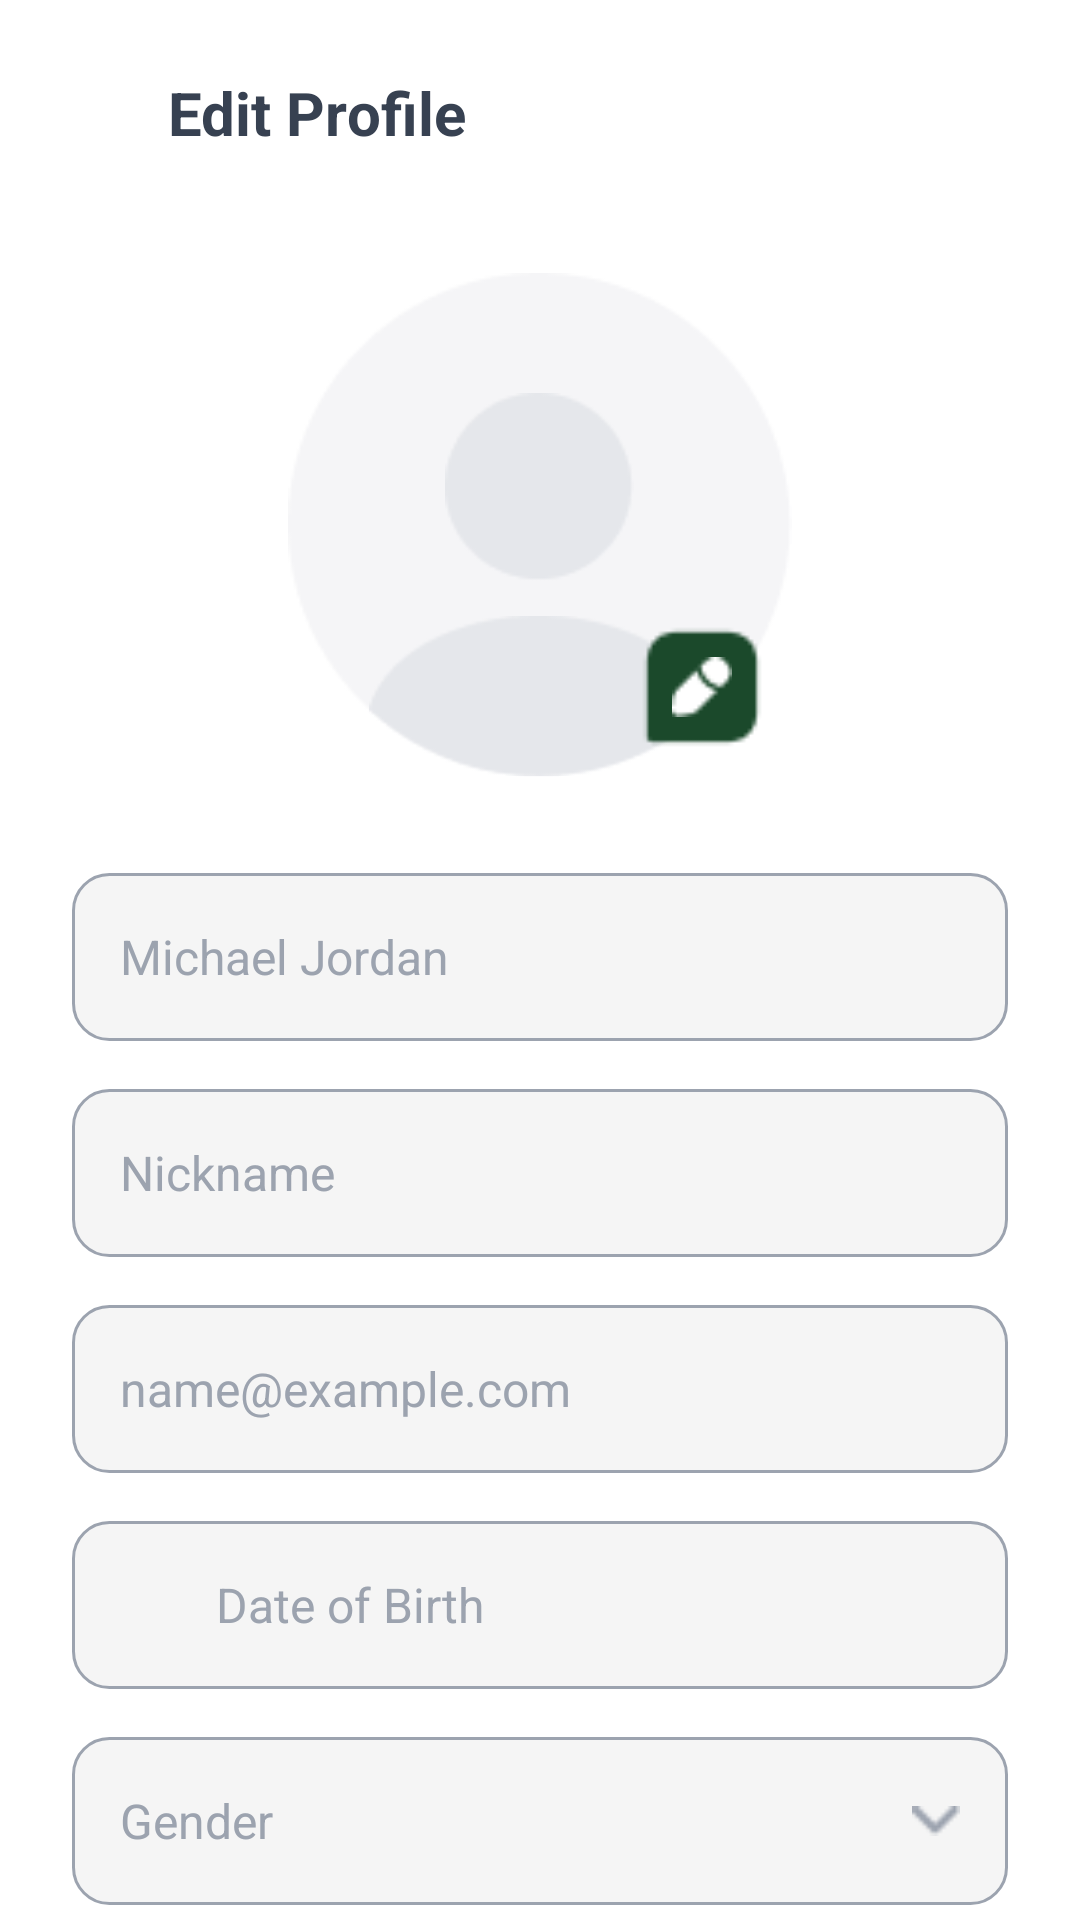

Write the Android layout XML for this screen, with the resource values it uses.
<!-- AndroidManifest.xml: application theme Theme.I230011_i230646_i230509_MedQue -->
<!-- res/layout/editprofile.xml -->
<?xml version="1.0" encoding="utf-8"?>
<RelativeLayout xmlns:android="http://schemas.android.com/apk/res/android"
    android:layout_width="match_parent"
    android:layout_height="match_parent"
    android:background="@color/white"
    android:id="@+id/edit_profile_screen">

    
    <RelativeLayout
        android:id="@+id/headerLayout"
        android:layout_width="match_parent"
        android:layout_height="wrap_content"
        android:layout_marginTop="16dp"
        android:paddingStart="16dp"
        android:paddingEnd="16dp"
        android:paddingTop="8dp"
        android:paddingBottom="8dp">

        <ImageView
            android:id="@+id/btnBack"
            android:layout_width="24dp"
            android:layout_height="24dp"
            android:layout_centerVertical="true"
            android:src="@drawable/back" />

        <TextView
            android:layout_width="wrap_content"
            android:layout_height="wrap_content"
            android:layout_toEndOf="@id/btnBack"
            android:layout_centerVertical="true"
            android:layout_marginStart="16dp"
            android:text="@string/edit_profile_title"
            android:textColor="@color/header_text"
            android:textSize="20sp"
            android:textStyle="bold" />
    </RelativeLayout>

    
    <ScrollView
        android:layout_width="match_parent"
        android:layout_height="match_parent"
        android:layout_below="@id/headerLayout"
        android:fillViewport="true"
        android:scrollbars="none">

        <LinearLayout
            android:layout_width="match_parent"
            android:layout_height="wrap_content"
            android:orientation="vertical"
            android:paddingStart="24dp"
            android:paddingEnd="24dp"
            android:paddingTop="32dp"
            android:paddingBottom="24dp">

            
            <RelativeLayout
                android:layout_width="wrap_content"
                android:layout_height="wrap_content"
                android:layout_gravity="center_horizontal"
                android:layout_marginBottom="32dp">

                
                <ImageView
                    android:id="@+id/outerCircle"
                    android:layout_width="168dp"
                    android:layout_height="168dp"
                    android:src="@drawable/dp_circle" />

                
                <ImageView
                    android:id="@+id/innerCircle"
                    android:layout_width="63dp"
                    android:layout_height="63dp"
                    android:layout_alignTop="@id/outerCircle"
                    android:layout_centerHorizontal="true"
                    android:layout_marginTop="40dp"
                    android:src="@drawable/inner_circle" />

                
                <ImageView
                    android:id="@+id/bottomOval"
                    android:layout_width="114dp"
                    android:layout_height="54dp"
                    android:layout_alignBottom="@id/outerCircle"
                    android:layout_centerHorizontal="true"

                    android:src="@drawable/inner_bottom_oval" />

                
                <RelativeLayout
                    android:id="@+id/editPhotoButton"
                    android:layout_width="wrap_content"
                    android:layout_height="wrap_content"
                    android:layout_alignEnd="@id/outerCircle"
                    android:layout_alignBottom="@id/outerCircle"
                    android:layout_marginEnd="8dp"
                    android:layout_marginBottom="8dp"
                    android:clickable="true"
                    android:focusable="true">

                    <View
                        android:id="@+id/editButtonBg"
                        android:layout_width="44dp"
                        android:layout_height="44dp"
                        android:background="@drawable/edit_button" />

                    <ImageView
                        android:layout_width="20dp"
                        android:layout_height="20dp"
                        android:layout_centerInParent="true"
                        android:src="@drawable/pencil_icon" />
                </RelativeLayout>
            </RelativeLayout>

            
            <EditText
                android:id="@+id/etFullName"
                android:layout_width="match_parent"
                android:layout_height="56dp"
                android:layout_marginBottom="16dp"
                android:background="@drawable/input_background"
                android:hint="@string/full_name_hint"
                android:inputType="textPersonName"
                android:paddingStart="16dp"
                android:paddingEnd="16dp"
                android:textColor="@color/text_primary"
                android:textColorHint="@color/text_hint"
                android:textSize="16sp" />

            
            <EditText
                android:id="@+id/etNickname"
                android:layout_width="match_parent"
                android:layout_height="56dp"
                android:layout_marginBottom="16dp"
                android:background="@drawable/input_background"
                android:hint="@string/nickname_hint"
                android:inputType="text"
                android:paddingStart="16dp"
                android:paddingEnd="16dp"
                android:textColor="@color/text_primary"
                android:textColorHint="@color/text_hint"
                android:textSize="16sp" />

            
            <EditText
                android:id="@+id/etEmail"
                android:layout_width="match_parent"
                android:layout_height="56dp"
                android:layout_marginBottom="16dp"
                android:background="@drawable/input_background"
                android:hint="@string/email_hint"
                android:inputType="textEmailAddress"
                android:paddingStart="16dp"
                android:paddingEnd="16dp"
                android:textColor="@color/text_primary"
                android:textColorHint="@color/text_hint"
                android:textSize="16sp" />

            
            <RelativeLayout
                android:id="@+id/dobLayout"
                android:layout_width="match_parent"
                android:layout_height="56dp"
                android:layout_marginBottom="16dp"
                android:background="@drawable/input_background"
                android:clickable="true"
                android:focusable="true">

                <ImageView
                    android:id="@+id/dobIcon"
                    android:layout_width="20dp"
                    android:layout_height="20dp"
                    android:layout_alignParentStart="true"
                    android:layout_centerVertical="true"
                    android:layout_marginStart="16dp"
                    android:src="@drawable/dob_icon" />

                <TextView
                    android:id="@+id/tvDateOfBirth"
                    android:layout_width="wrap_content"
                    android:layout_height="wrap_content"
                    android:layout_toEndOf="@id/dobIcon"
                    android:layout_centerVertical="true"
                    android:layout_marginStart="12dp"
                    android:text="@string/dob_hint"
                    android:textColor="@color/text_hint"
                    android:textSize="16sp" />
            </RelativeLayout>

            
            <RelativeLayout
                android:id="@+id/genderLayout"
                android:layout_width="match_parent"
                android:layout_height="56dp"
                android:layout_marginBottom="24dp"
                android:background="@drawable/input_background"
                android:clickable="true"
                android:focusable="true">

                <TextView
                    android:id="@+id/tvGender"
                    android:layout_width="wrap_content"
                    android:layout_height="wrap_content"
                    android:layout_alignParentStart="true"
                    android:layout_centerVertical="true"
                    android:layout_marginStart="16dp"
                    android:text="@string/gender_hint"
                    android:textColor="@color/text_hint"
                    android:textSize="16sp" />

                <ImageView
                    android:layout_width="16dp"
                    android:layout_height="16dp"
                    android:layout_alignParentEnd="true"
                    android:layout_centerVertical="true"
                    android:layout_marginEnd="16dp"
                    android:src="@drawable/dropdown_icon" />
            </RelativeLayout>

            
            <TextView
                android:id="@+id/btnSave"
                android:layout_width="match_parent"
                android:layout_height="56dp"
                android:background="@drawable/save_button"
                android:text="@string/save_button"
                android:textColor="@color/white"
                android:textSize="16sp"
                android:textStyle="bold"
                android:gravity="center"
                android:clickable="true"
                android:focusable="true" />
        </LinearLayout>
    </ScrollView>
</RelativeLayout>
<!-- resources referenced by this layout -->
<resources>
  <color name="header_text">#374151</color>
  <color name="text_hint">#9CA3AF</color>
  <color name="text_primary">#1F2A37</color>
  <color name="white">#FFFFFFFF</color>
  <!-- drawable dp_circle: png bitmap (drawable, 2969 bytes) -->
  <!-- drawable dropdown_icon: png bitmap (drawable, 260 bytes) -->
  <!-- drawable edit_button: png bitmap (drawable, 424 bytes) -->
  <!-- drawable inner_bottom_oval: png bitmap (drawable, 1370 bytes) -->
  <!-- drawable inner_circle: png bitmap (drawable, 1171 bytes) -->
  <!-- drawable input_background (drawable) -->
  <?xml version="1.0" encoding="utf-8"?>
  <shape xmlns:android="http://schemas.android.com/apk/res/android">
      <solid android:color="@color/background_light_gray" />
      <stroke
          android:width="1dp"
          android:color="@color/text_hint" />
      <corners android:radius="12dp" />
  </shape>
  <!-- drawable pencil_icon: png bitmap (drawable, 278 bytes) -->
  <string name="dob_hint">Date of Birth</string>
  <string name="edit_profile_title">Edit Profile</string>
  <string name="email_hint">name@example.com</string>
  <string name="full_name_hint">Michael Jordan</string>
  <string name="gender_hint">Gender</string>
  <string name="nickname_hint">Nickname</string>
  <string name="save_button">Save</string>
  <style name="Theme.I230011_i230646_i230509_MedQue" parent="Base.Theme.I230011_i230646_i230509_MedQue" />
  <color name="background_light_gray">#F5F5F5</color>
  <style name="Base.Theme.I230011_i230646_i230509_MedQue" parent="Theme.Material3.DayNight.NoActionBar">
          
          
      </style>
</resources>
